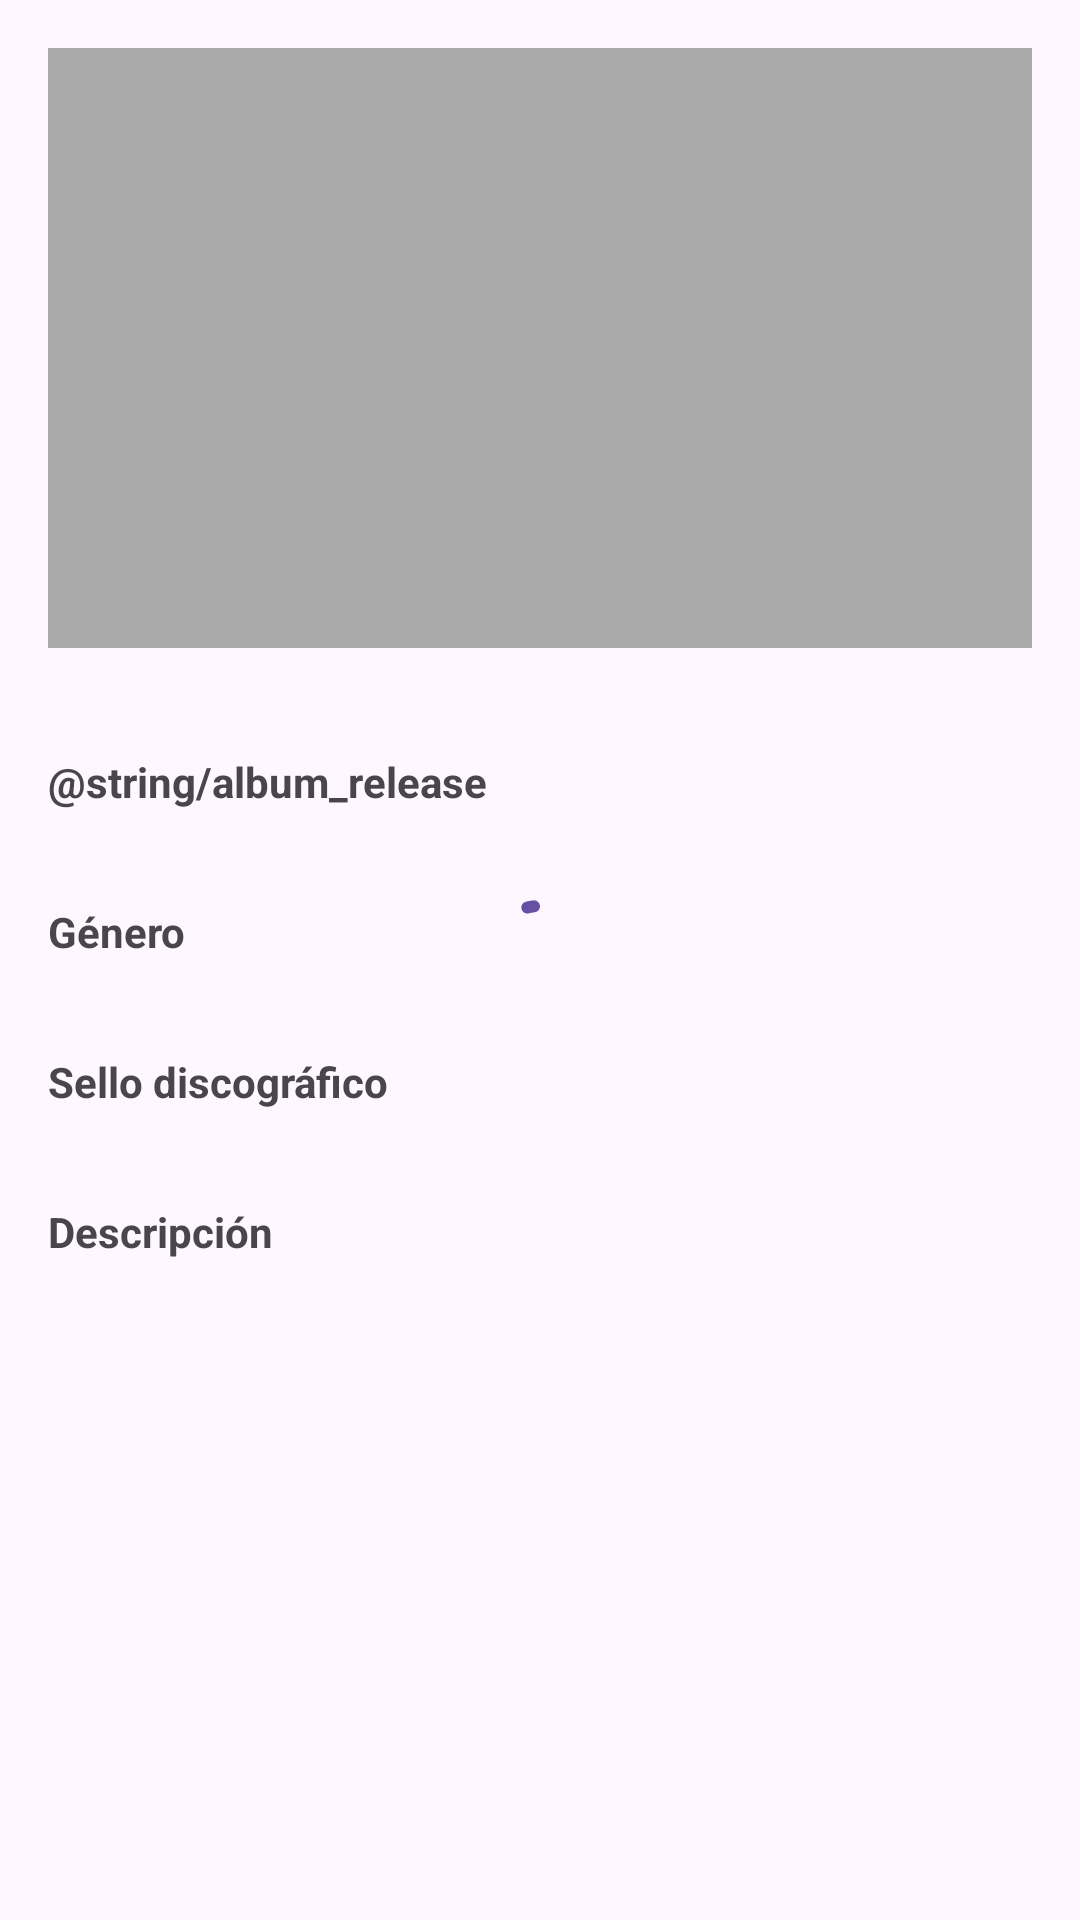

Produce the Android XML layout that renders to this screen, including the resource entries it uses.
<!-- AndroidManifest.xml: application theme Theme.VynilsApp -->
<!-- res/layout/fragment_album_detail.xml -->
<?xml version="1.0" encoding="utf-8"?>
<layout xmlns:android="http://schemas.android.com/apk/res/android"
    xmlns:app="http://schemas.android.com/apk/res-auto">

    <data>
        <variable
            name="albumDetail"
            type="com.example.vynilsapp.models.Album" />
    </data>

    <androidx.constraintlayout.widget.ConstraintLayout
        android:layout_width="match_parent"
        android:layout_height="match_parent"
        android:padding="16dp">


        
        <ImageView
            android:id="@+id/albumDetailCover"
            android:layout_width="0dp"
            android:layout_height="200dp"
            android:scaleType="fitXY"
            android:background="@android:color/darker_gray"
            app:layout_constraintTop_toTopOf="parent"
            app:layout_constraintStart_toStartOf="parent"
            app:layout_constraintEnd_toEndOf="parent" />

        <TextView
            android:id="@+id/albumDetailName"
            android:layout_width="match_parent"
            android:layout_height="wrap_content"
            android:textStyle="bold"
            android:textAlignment="center"
            app:layout_constraintTop_toBottomOf="@id/albumDetailCover"
            />

        
        <TextView
            android:id="@+id/lanzamientoAlbumDetailLabel"
            android:layout_width="0dp"
            android:layout_height="wrap_content"
            android:textStyle="bold"
            android:text="@string/album_release"
            app:layout_constraintTop_toBottomOf="@id/albumDetailName"
            app:layout_constraintStart_toStartOf="parent"
            app:layout_constraintEnd_toEndOf="parent"
            android:layout_marginTop="16dp" />

        <TextView
            android:id="@+id/lanzamientoAlbumDetail"
            android:layout_width="0dp"
            android:layout_height="wrap_content"
            app:layout_constraintTop_toBottomOf="@id/lanzamientoAlbumDetailLabel"
            app:layout_constraintStart_toStartOf="parent"
            app:layout_constraintEnd_toEndOf="parent" />

        
        <TextView
            android:id="@+id/generoAlbumDetailLabel"
            android:layout_width="0dp"
            android:layout_height="wrap_content"
            android:text="@string/album_genre"
            android:textStyle="bold"
            android:layout_marginTop="12dp"
            app:layout_constraintTop_toBottomOf="@id/lanzamientoAlbumDetail"
            app:layout_constraintStart_toStartOf="parent"
            app:layout_constraintEnd_toEndOf="parent" />

        <TextView
            android:id="@+id/generoAlbumDetail"
            android:layout_width="0dp"
            android:layout_height="wrap_content"
            app:layout_constraintTop_toBottomOf="@id/generoAlbumDetailLabel"
            app:layout_constraintStart_toStartOf="parent"
            app:layout_constraintEnd_toEndOf="parent" />

        
        <TextView
            android:id="@+id/selloAlbumDetailLabel"
            android:layout_width="0dp"
            android:layout_height="wrap_content"
            android:text="@string/album_record_label"
            android:textStyle="bold"
            android:layout_marginTop="12dp"
            app:layout_constraintTop_toBottomOf="@id/generoAlbumDetail"
            app:layout_constraintStart_toStartOf="parent"
            app:layout_constraintEnd_toEndOf="parent" />

        <TextView
            android:id="@+id/selloAlbumDetail"
            android:layout_width="0dp"
            android:layout_height="wrap_content"
            app:layout_constraintTop_toBottomOf="@id/selloAlbumDetailLabel"
            app:layout_constraintStart_toStartOf="parent"
            app:layout_constraintEnd_toEndOf="parent" />

        
        <TextView
            android:id="@+id/descripcionAlbumDetailLabel"
            android:layout_width="0dp"
            android:layout_height="wrap_content"
            android:text="@string/album_description"
            android:textStyle="bold"
            android:layout_marginTop="12dp"
            app:layout_constraintTop_toBottomOf="@id/selloAlbumDetail"
            app:layout_constraintStart_toStartOf="parent"
            app:layout_constraintEnd_toEndOf="parent" />

        <TextView
            android:id="@+id/descripcionAlbumDetail"
            android:layout_width="0dp"
            android:layout_height="wrap_content"
            app:layout_constraintTop_toBottomOf="@id/descripcionAlbumDetailLabel"
            app:layout_constraintStart_toStartOf="parent"
            app:layout_constraintEnd_toEndOf="parent" />

        











        <com.google.android.material.progressindicator.CircularProgressIndicator
            android:id="@+id/progressCircular"
            android:layout_width="wrap_content"
            android:layout_height="wrap_content"
            android:visibility="visible"
            android:contentDescription="@string/loading"
            android:indeterminate="true"
            app:layout_constraintBottom_toBottomOf="parent"
            app:layout_constraintEnd_toEndOf="parent"
            app:layout_constraintStart_toStartOf="parent"
            app:layout_constraintTop_toTopOf="parent" />

    </androidx.constraintlayout.widget.ConstraintLayout>
</layout>
<!-- resources referenced by this layout -->
<resources>
  <string name="album_description">Descripción</string>
  <string name="album_genre">Género</string>
  <string name="album_record_label">Sello discográfico</string>
  <string name="album_release">Veröffentlichung</string>
  <string name="loading">Cargando</string>
  <style name="Theme.VynilsApp" parent="Base.Theme.VynilsApp" />
  <style name="Base.Theme.VynilsApp" parent="Theme.Material3.DayNight.NoActionBar">
          
          
      </style>
</resources>
